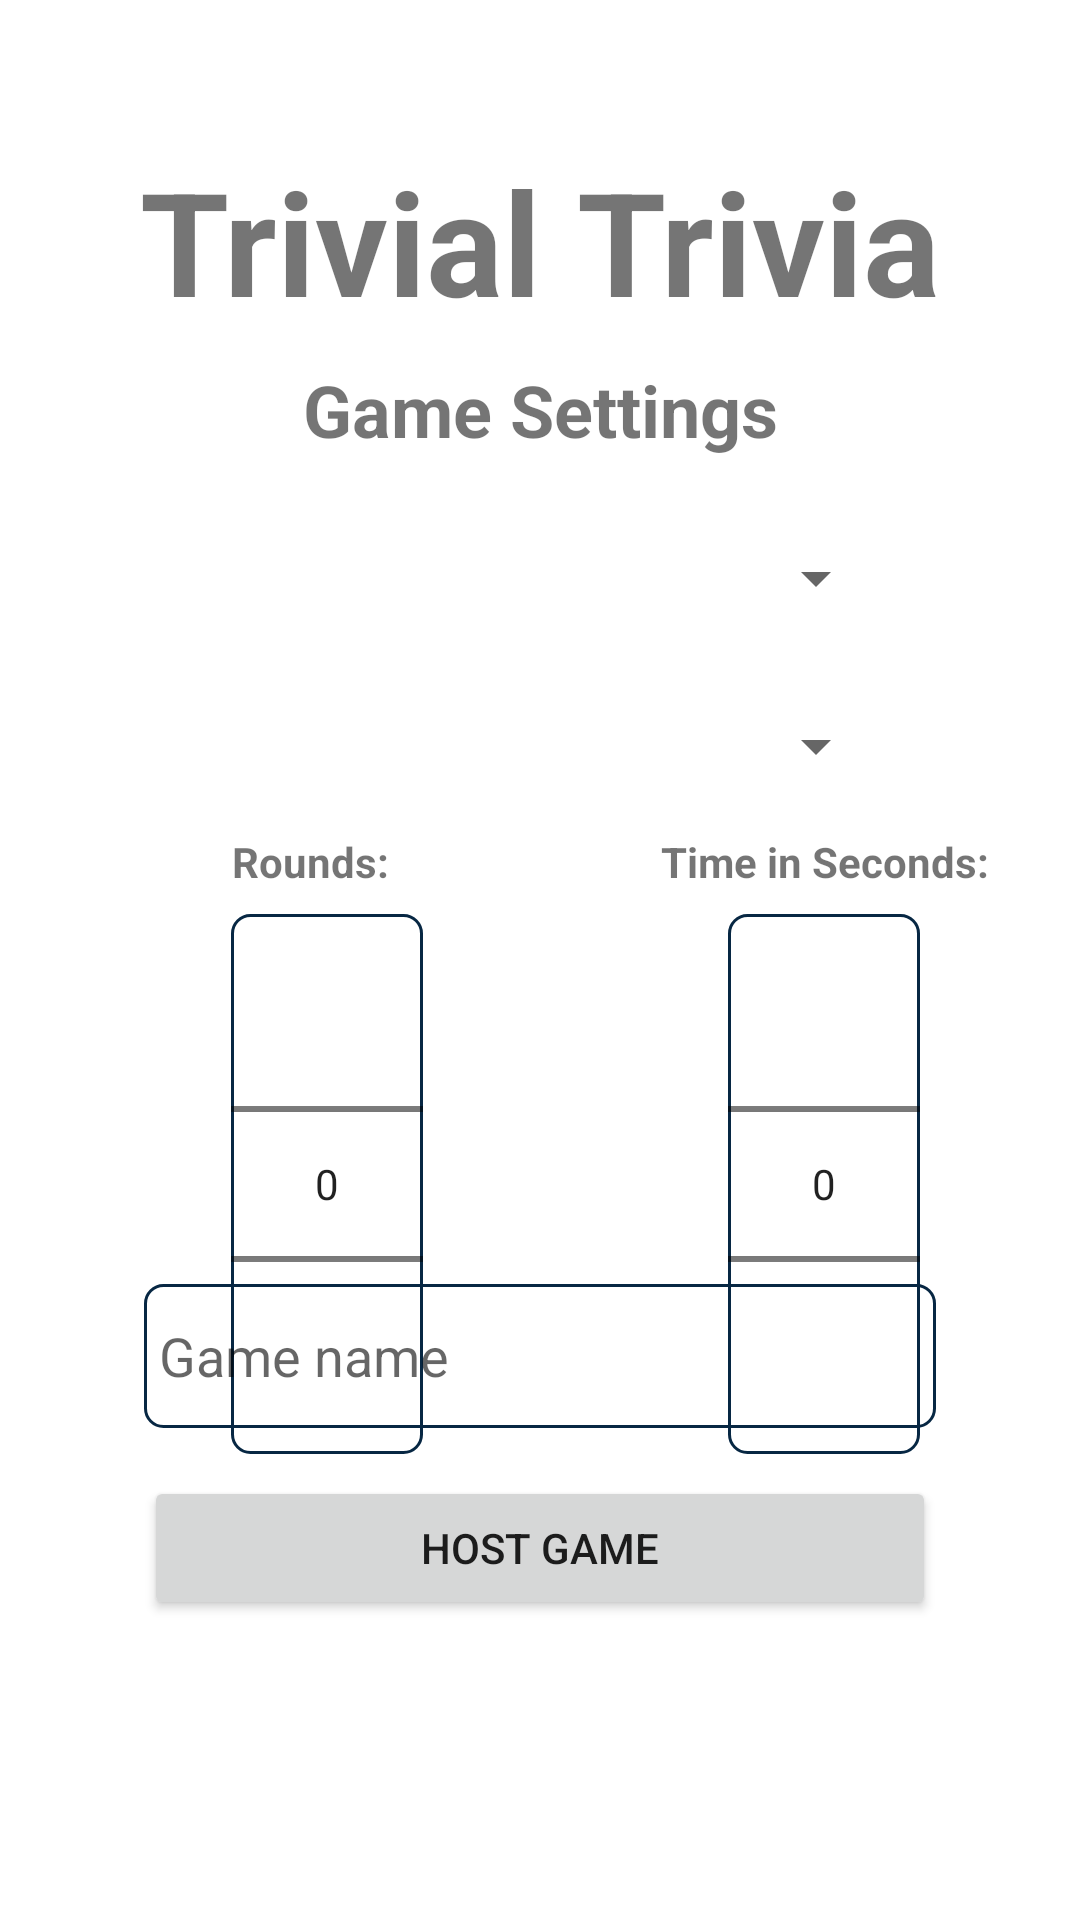

Android layout source for this screen:
<!-- AndroidManifest.xml: application theme Theme.TrivialTrivia -->
<!-- res/layout/activity_game_settings.xml -->
<?xml version="1.0" encoding="utf-8"?>
<androidx.constraintlayout.widget.ConstraintLayout xmlns:android="http://schemas.android.com/apk/res/android"
    xmlns:app="http://schemas.android.com/apk/res-auto"
    xmlns:tools="http://schemas.android.com/tools"
    android:layout_width="match_parent"
    android:layout_height="match_parent"
    tools:context=".Activities.GameSettingsActivity">

    <TextView
        android:id="@+id/textLoginHeader"
        android:layout_width="wrap_content"
        android:layout_height="wrap_content"
        android:layout_marginTop="32dp"
        android:text="@string/textAppName"
        android:textSize="48sp"
        android:textStyle="bold"
        app:layout_constraintEnd_toStartOf="@+id/guideline21"
        app:layout_constraintStart_toStartOf="@+id/guideline20"
        app:layout_constraintTop_toTopOf="@+id/guideline22" />

    <androidx.constraintlayout.widget.Guideline
        android:id="@+id/guideline20"
        android:layout_width="wrap_content"
        android:layout_height="wrap_content"
        android:orientation="vertical"
        app:layout_constraintGuide_begin="16dp" />

    <androidx.constraintlayout.widget.Guideline
        android:id="@+id/guideline21"
        android:layout_width="wrap_content"
        android:layout_height="wrap_content"
        android:orientation="vertical"
        app:layout_constraintGuide_end="16dp" />

    <androidx.constraintlayout.widget.Guideline
        android:id="@+id/guideline22"
        android:layout_width="wrap_content"
        android:layout_height="wrap_content"
        android:orientation="horizontal"
        app:layout_constraintGuide_begin="16dp" />

    <androidx.constraintlayout.widget.Guideline
        android:id="@+id/guideline23"
        android:layout_width="wrap_content"
        android:layout_height="wrap_content"
        android:orientation="horizontal"
        app:layout_constraintGuide_end="16dp" />

    <androidx.constraintlayout.widget.Guideline
        android:id="@+id/guideline24"
        android:layout_width="wrap_content"
        android:layout_height="wrap_content"
        android:orientation="vertical"
        app:layout_constraintEnd_toEndOf="parent"
        app:layout_constraintGuide_begin="205dp"
        app:layout_constraintHorizontal_bias="0.5"
        app:layout_constraintStart_toStartOf="parent" />

    <TextView
        android:id="@+id/textGameSettingsHeader"
        android:layout_width="wrap_content"
        android:layout_height="wrap_content"
        android:layout_marginTop="8dp"
        android:text="@string/textGameSettingsHeader"
        android:textSize="24sp"
        android:textStyle="bold"
        app:layout_constraintEnd_toStartOf="@+id/guideline21"
        app:layout_constraintStart_toStartOf="@+id/guideline20"
        app:layout_constraintTop_toBottomOf="@+id/textLoginHeader" />

    <NumberPicker
        android:id="@+id/numberOfRoundsPicker"
        android:layout_width="wrap_content"
        android:layout_height="wrap_content"
        android:layout_marginTop="32dp"
        android:background="@drawable/border"
        app:layout_constraintEnd_toStartOf="@+id/guideline24"
        app:layout_constraintHorizontal_bias="0.488"
        app:layout_constraintStart_toStartOf="@+id/guideline20"
        app:layout_constraintTop_toBottomOf="@+id/dropDownDifficulty" />

    <NumberPicker
        android:id="@+id/numberOfSecondsPicker"
        android:layout_width="wrap_content"
        android:layout_height="wrap_content"
        android:layout_marginTop="32dp"
        android:background="@drawable/border"
        app:layout_constraintEnd_toEndOf="parent"
        app:layout_constraintEnd_toStartOf="@+id/guideline21"
        app:layout_constraintHorizontal_bias="0.5"
        app:layout_constraintStart_toEndOf="@+id/numberOfRoundsPicker"
        app:layout_constraintStart_toStartOf="@+id/guideline24"
        app:layout_constraintTop_toBottomOf="@+id/dropDownDifficulty" />

    <TextView
        android:id="@+id/textNumberOfRounds"
        android:layout_width="wrap_content"
        android:layout_height="wrap_content"
        android:layout_marginBottom="8dp"
        android:text="@string/textNumberOfRounds"
        android:textStyle="bold"
        app:layout_constraintBottom_toTopOf="@+id/numberOfRoundsPicker"
        app:layout_constraintEnd_toEndOf="parent"
        app:layout_constraintEnd_toStartOf="@+id/guideline24"
        app:layout_constraintHorizontal_bias="0.506"
        app:layout_constraintStart_toStartOf="parent" />

    <TextView
        android:id="@+id/textNumberOfSeconds"
        android:layout_width="wrap_content"
        android:layout_height="wrap_content"
        android:layout_marginBottom="8dp"
        android:text="@string/textNumberOfSeconds"
        android:textStyle="bold"
        app:layout_constraintBottom_toTopOf="@+id/numberOfSecondsPicker"
        app:layout_constraintEnd_toEndOf="parent"
        app:layout_constraintEnd_toStartOf="@+id/guideline21"
        app:layout_constraintHorizontal_bias="0.518"
        app:layout_constraintStart_toEndOf="@+id/textNumberOfRounds"
        app:layout_constraintStart_toStartOf="@+id/guideline24" />

    <Button
        android:id="@+id/buttonHostGame"
        android:layout_width="0dp"
        android:layout_height="wrap_content"
        android:layout_marginStart="32dp"
        android:layout_marginEnd="32dp"
        android:layout_marginBottom="84dp"
        android:text="@string/buttonHostGame"
        app:layout_constraintBottom_toTopOf="@+id/guideline23"
        app:layout_constraintEnd_toStartOf="@+id/guideline21"
        app:layout_constraintHorizontal_bias="0.0"
        app:layout_constraintStart_toStartOf="@+id/guideline20" />

    <EditText
        android:id="@+id/editTextGameName"
        android:layout_width="0dp"
        android:layout_height="wrap_content"
        android:layout_marginStart="32dp"
        android:layout_marginEnd="32dp"
        android:layout_marginBottom="16dp"
        android:background="@drawable/border"
        android:ems="10"
        android:hint="Game name"
        android:inputType="textPersonName"
        android:minHeight="48dp"
        android:padding="5dp"
        android:text="@string/editTextGameName"
        app:layout_constraintBottom_toTopOf="@+id/buttonHostGame"
        app:layout_constraintEnd_toStartOf="@+id/guideline21"
        app:layout_constraintStart_toStartOf="@+id/guideline20" />

    <Spinner
        android:id="@+id/dropDownCategory"
        android:layout_width="0dp"
        android:layout_height="wrap_content"
        android:layout_marginStart="48dp"
        android:layout_marginTop="16dp"
        android:layout_marginEnd="48dp"
        android:minHeight="48dp"
        app:layout_constraintEnd_toStartOf="@+id/guideline21"
        app:layout_constraintStart_toStartOf="@+id/guideline20"
        app:layout_constraintTop_toBottomOf="@+id/textGameSettingsHeader" />

    <Spinner
        android:id="@+id/dropDownDifficulty"
        android:layout_width="0dp"
        android:layout_height="wrap_content"
        android:layout_marginStart="48dp"
        android:layout_marginTop="8dp"
        android:layout_marginEnd="48dp"
        android:minHeight="48dp"
        app:layout_constraintEnd_toStartOf="@+id/guideline21"
        app:layout_constraintHorizontal_bias="0.0"
        app:layout_constraintStart_toStartOf="@+id/guideline20"
        app:layout_constraintTop_toBottomOf="@+id/dropDownCategory" />

</androidx.constraintlayout.widget.ConstraintLayout>
<!-- resources referenced by this layout -->
<resources>
  <!-- drawable border (drawable) -->
  <shape
          xmlns:android="http://schemas.android.com/apk/res/android"
          android:shape="rectangle">
          <solid
              android:color="@android:color/transparent"/>
  
          <corners
              android:bottomRightRadius="6dp"
              android:bottomLeftRadius="6dp"
              android:topLeftRadius="6dp"
              android:topRightRadius="6dp"/>
          <stroke
              android:color="#072743"
              android:width="1dp"/>
      </shape>
  <string name="buttonHostGame">Host Game</string>
  <string name="editTextGameName" />
  <string name="textAppName" translatable="false">Trivial Trivia</string>
  <string name="textGameSettingsHeader">Game Settings</string>
  <string name="textNumberOfRounds">Rounds:</string>
  <string name="textNumberOfSeconds">Time in Seconds:</string>
  <style name="Theme.TrivialTrivia" parent="Theme.MaterialComponents.DayNight.NoActionBar">
          
          <item name="colorPrimary">@color/purple_500</item>
          <item name="colorPrimaryVariant">@color/purple_700</item>
          <item name="colorOnPrimary">@color/white</item>
          
          <item name="colorSecondary">@color/teal_200</item>
          <item name="colorSecondaryVariant">@color/teal_700</item>
          <item name="colorOnSecondary">@color/black</item>
          
          <item name="android:statusBarColor" tools:targetApi="l">?attr/colorPrimaryVariant</item>
          
  
      </style>
  <color name="purple_500">#FF6200EE</color>
  <color name="purple_700">#FF3700B3</color>
  <color name="white">#FFFFFFFF</color>
  <color name="teal_200">#FF03DAC5</color>
  <color name="teal_700">#FF018786</color>
  <color name="black">#FF000000</color>
</resources>
